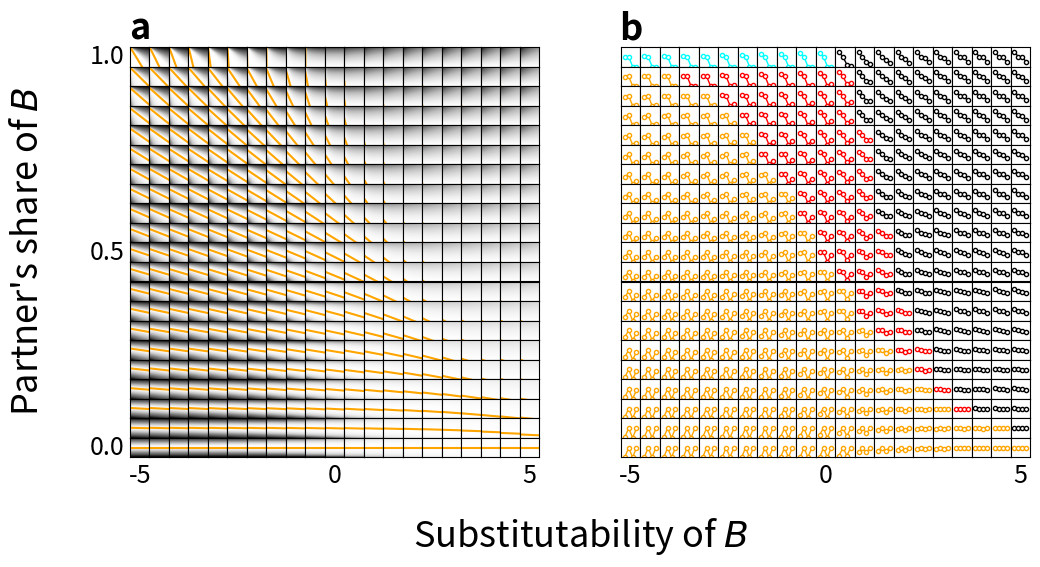

Write the Python code that produced this figure.
#! /usr/bin/env python

import matplotlib.pyplot as plt
import matplotlib.gridspec as gridspec
from matplotlib import cm
from matplotlib.colors import ListedColormap
import numpy as np
import time

start_time = time.perf_counter ()

alpha = 0.5
R1 = 2.0
R2 = 2.0
a1max = 1.0
a2max = 1.0
npoints = 128

num = 21    # Number of subplot rows & columns
every = int(num/2)
minlog_es = -5.0
maxlog_es = 5.0
mingiven = 0.0
maxgiven = 1.0

def fitness(x, y, given, rho):
    q1 = (a2max - y)*R1/b
    q2 = y*R2*(1.0 - given) + x*R2*given
    if rho == 0.0:
        w = q1*q2
        w[w>0.0] = pow(q1[w>0.0], alpha)*pow(q2[w>0.0], 1.0 - alpha)
    elif rho < 0.0:
        w = q1*q2
        w[w>0.0] = alpha*pow(q1[w>0.0], rho) + (1.0 - alpha)*pow(q2[w>0.0], rho)
        w[w>0.0] = pow(w[w>0.0], 1.0/rho)
    else:
        w = pow(alpha*pow(q1, rho) + (1.0 - alpha)*pow(q2, rho), 1.0/rho)
    return w

givens = np.linspace(maxgiven, mingiven, num=num)
log_ess = np.linspace(minlog_es, maxlog_es, num=num)
rhos = 1.0 - 1.0/pow(2, log_ess)

fslabel = 26 # Label font size
fstick = 18 # Tick font size

plt.rcParams['pdf.fonttype'] = 42
plt.rcParams['ps.fonttype'] = 42

fig = plt.figure(figsize=(12, 6), constrained_layout=False) 
fig.supylabel("Partner's share of $\it{B}$", x=0.05, y=0.520, fontsize=fslabel)
fig.supxlabel("Substitutability of $\it{B}$", x=0.525, fontsize=fslabel)

outer_grid = fig.add_gridspec(1, 2, left=0.15, right=0.9, top=0.86, bottom=0.176)

# Fitness landscapes

grid = outer_grid[0, 0].subgridspec(num, num, wspace=0, hspace=0)
axs = grid.subplots()

R = R2/R1
b = a2max/a1max
givens[0] = 0.9999999
a2 = np.linspace(0.0, a2max, num=npoints)
X, Y = np.meshgrid(a2, a2)

for row, given in zip(axs, givens):
    T = b*R*(1.0 - given)
    for ax, rho in zip(row, rhos):
        Z = fitness(X, Y, given, rho)
        Z_normed = Z/Z.max(axis=0)
        ax.imshow(Z_normed, origin='lower', cmap='Greys_r', vmin=0, vmax=1.0)
        Q = R*pow(T*(1.0 - alpha)/alpha, 1.0/(rho - 1.0))
        a2maxw = (a2max - a2*given*Q*b)/(1.0 + Q*b*(1.0 - given))
        ax.plot(a2*npoints, a2maxw*npoints, color='orange')
        ax.set(xticks=[], yticks=[], xlim=(-0.5, npoints-0.5), ylim=(-0.5, npoints-0.5))
axs[0, 0].set_title('a', fontsize=fslabel, weight='bold')
for ax, log_es in zip(axs[-1, ::every], log_ess[::every]):
    ax.set_xlabel(round(log_es), fontsize=fstick)
for ax, given in zip(axs[::every, 0], givens[::every]):
    ax.set_ylabel(round(given, 1), rotation='horizontal', horizontalalignment='right', verticalalignment='center', fontsize=fstick)

# Discrete game types

grid = outer_grid[0, 1].subgridspec(num, num, wspace=0, hspace=0)
axs = grid.subplots()

a2 = np.array([a2max/2.0, 0.0])
X, Y = np.meshgrid(a2, a2)
givens[0] = 1.0
xaxis = [1, 2, 3, 4]

for row, given in zip(axs, givens):
    for ax, rho in zip(row, rhos):
        Z = fitness(X, Y, given, rho)
        T = Z[1, 0]
        R = Z[0, 0]
        P = Z[1, 1]
        S = Z[0, 1]
        yaxis = [T, R, P, S]
        if (T < R) & (P < S):
            rgb = 'orange'
        elif (T > R) & (P < S):
            rgb = 'red'
        elif (T > R) & (P > S) & (2.0*R > T + S):
            rgb = 'black'
        else:
            rgb = 'cyan'
        ax.plot(xaxis, yaxis, color=rgb, marker='o', markerfacecolor='white', linewidth=1.0, markersize=3)
        ax.set(xticks=[], yticks=[], xlim=(0, 5), ylim=(0.0, 2.0))
        ax.set_box_aspect(1)
axs[0, 0].set_title('b', fontsize=fslabel, weight='bold')
for ax, log_es in zip(axs[-1, ::every], log_ess[::every]):
    ax.set_xlabel(round(log_es), fontsize=fstick)

# Bottom right: many game types

#bottomright_grid = outer_grid[1, 1].subgridspec(num, num, wspace=0, hspace=0)
#axs = bottomright_grid.subplots()

#a2 = np.linspace(0.000, 0.5, num=npoints)
#X, Y = np.meshgrid(a2, a2)
#mycolors = [[0.4, 0.4, 0.4, 1.0], [1.0, 0.0, 0.0, 1.0], [1.0, 165/265, 0.0, 1.0]]
#mycmap = ListedColormap(mycolors)

#for row, given in zip(axs, givens):
#    for ax, rho in zip(row, rhos):
#        R = fitness(Y, Y, given, rho)
#        P = fitness(X, X, given, rho)
#        T = fitness(Y, X, given, rho)
#        S = fitness(X, Y, given, rho)
#        TR = (T <= R).astype(int)
#        PS = (P <= S).astype(int)
#        Z = TR + PS + 1
#        Z = np.tril(Z, k=-1)
#        Z = np.ma.masked_where(Z == 0.0, Z)
#        Z = Z - 1
#        cmap = cm.get_cmap(mycmap).copy()
#        cmap.set_bad(color='white')
#        ax.imshow(Z, origin='lower', cmap=cmap, vmin=0, vmax=2)
#        ax.set(xticks=[], yticks=[], xlim=(-0.5, npoints/2.0 - 0.5), ylim=(-0.5, npoints/2.0 - 0.5))
#for ax, log_es in zip(axs[-1, ::every], log_ess[::every]):
#    ax.set_xlabel(round(log_es), fontsize=fstick)
#axs[0, 0].set_title('d', fontsize=fslabel, weight='bold')

plt.savefig('games.png', dpi=100)
plt.close()

end_time = time.perf_counter ()
print(f'\nTime elapsed: {(end_time - start_time):.2f} seconds')
